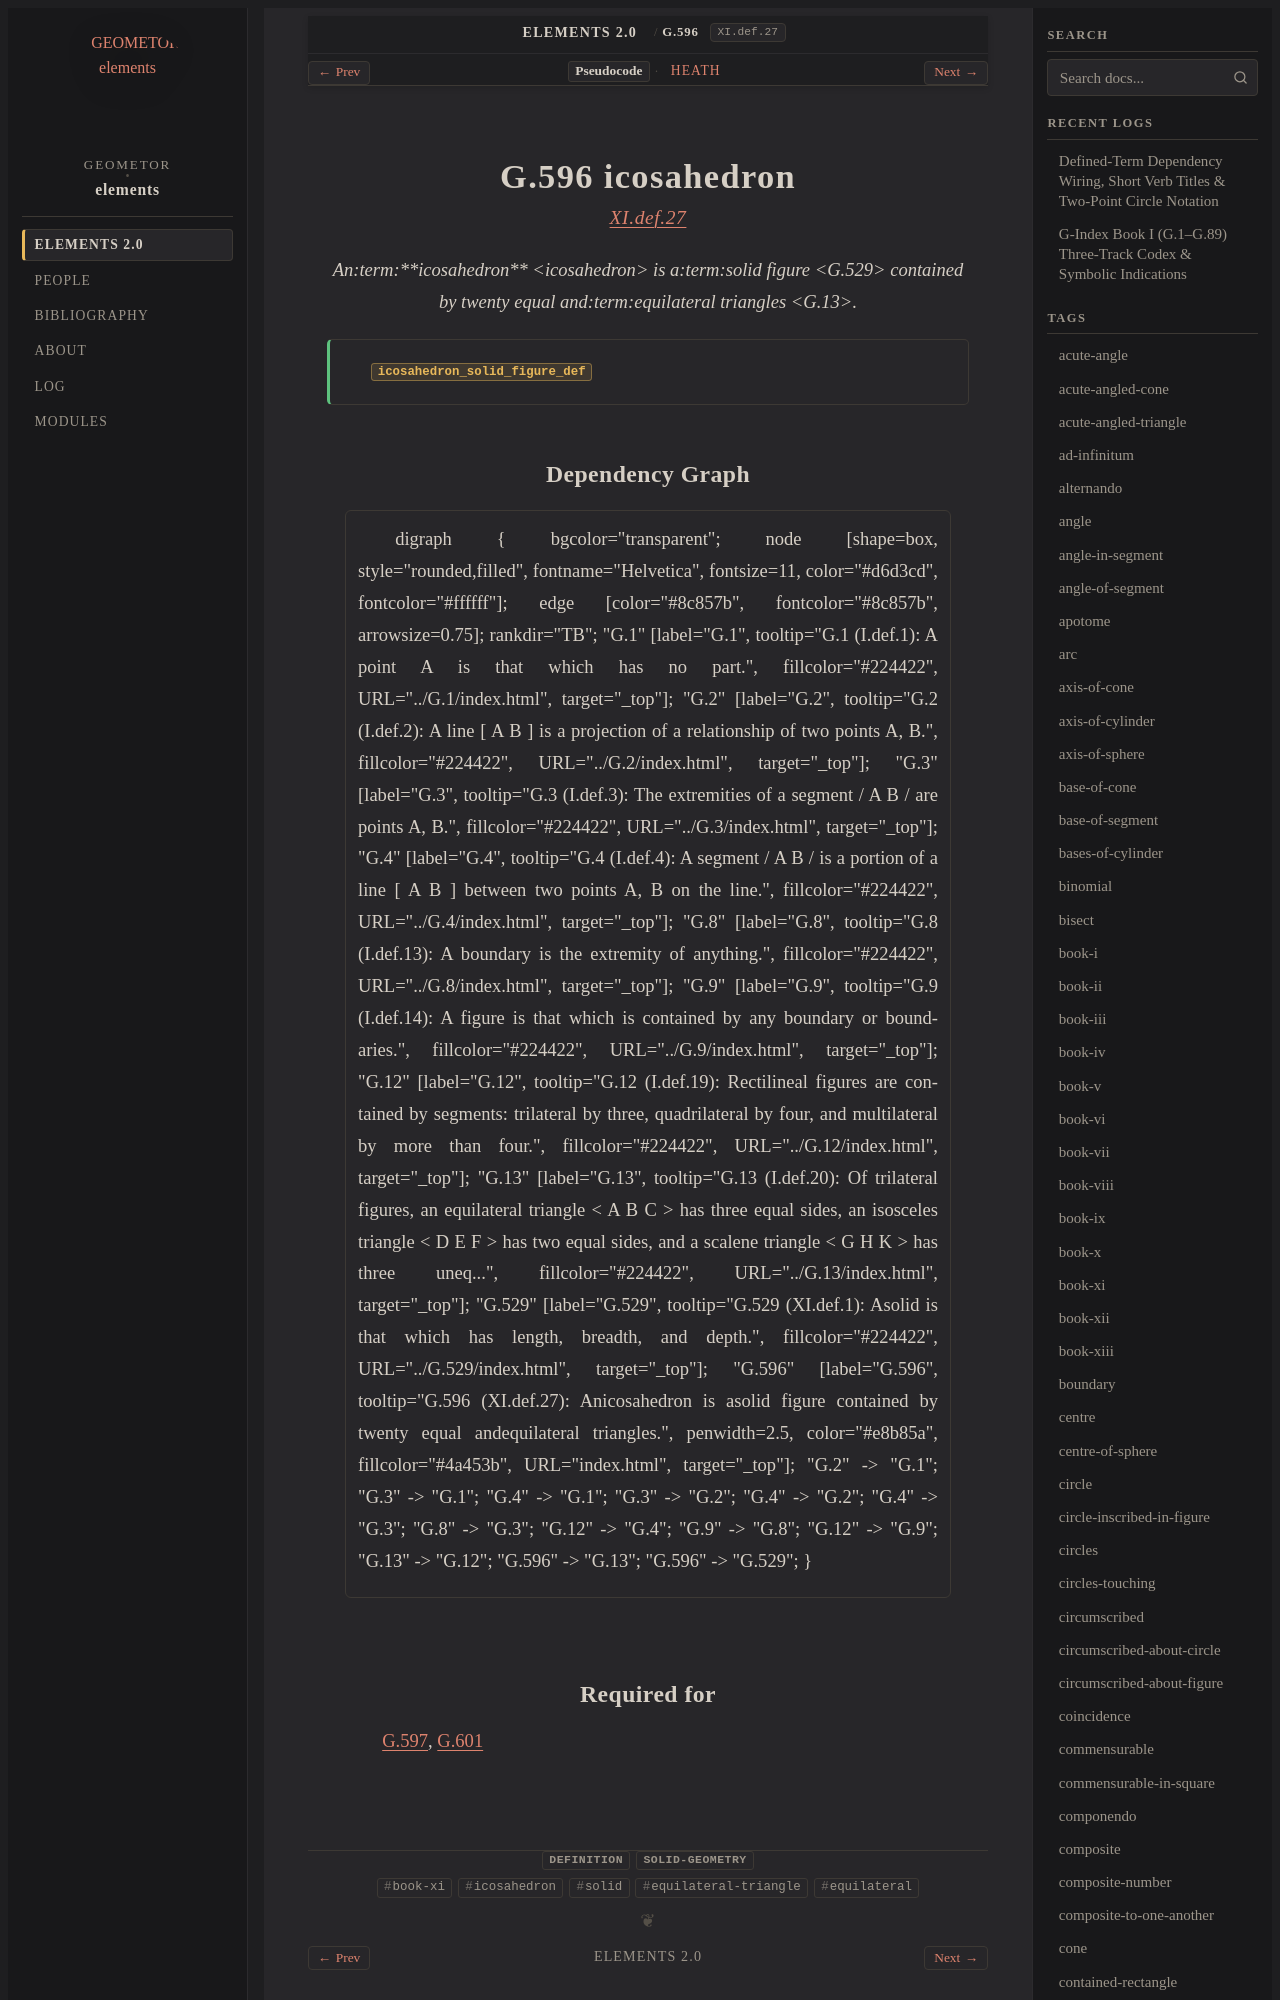

repository: geometor/elements · page: elements2/G.596/index.html · generator: sphinx

:order: 596
:number: 596
:canonical_id: G.596
:original_id: XI.def.27
:title: G.596 icosahedron
:volume: III
:book: XI
:type: def
:categories: definition, solid-geometry
:category: definition, solid-geometry
:tags: book-xi, icosahedron, solid, equilateral-triangle, equilateral
:dependencies: G.13, G.529
:excerpt: Anicosahedron is asolid figure contained by twenty equal andequilateral triangles.

.. _G.596:
.. _XI.def.27:

G.596 icosahedron
=================

.. rubric:: `XI.def.27 <https://geometor.github.io/euclid/heath/volume_III/book_xi/definitions/#xi-def-27>`_

.. enunciation::

   An:term:`**icosahedron** <icosahedron>` is a:term:`solid figure <G.529>` contained by twenty equal and:term:`equilateral triangles <G.13>`.

.. signature:: def

   | :fn:`icosahedron_solid_figure_def <G.596>`
